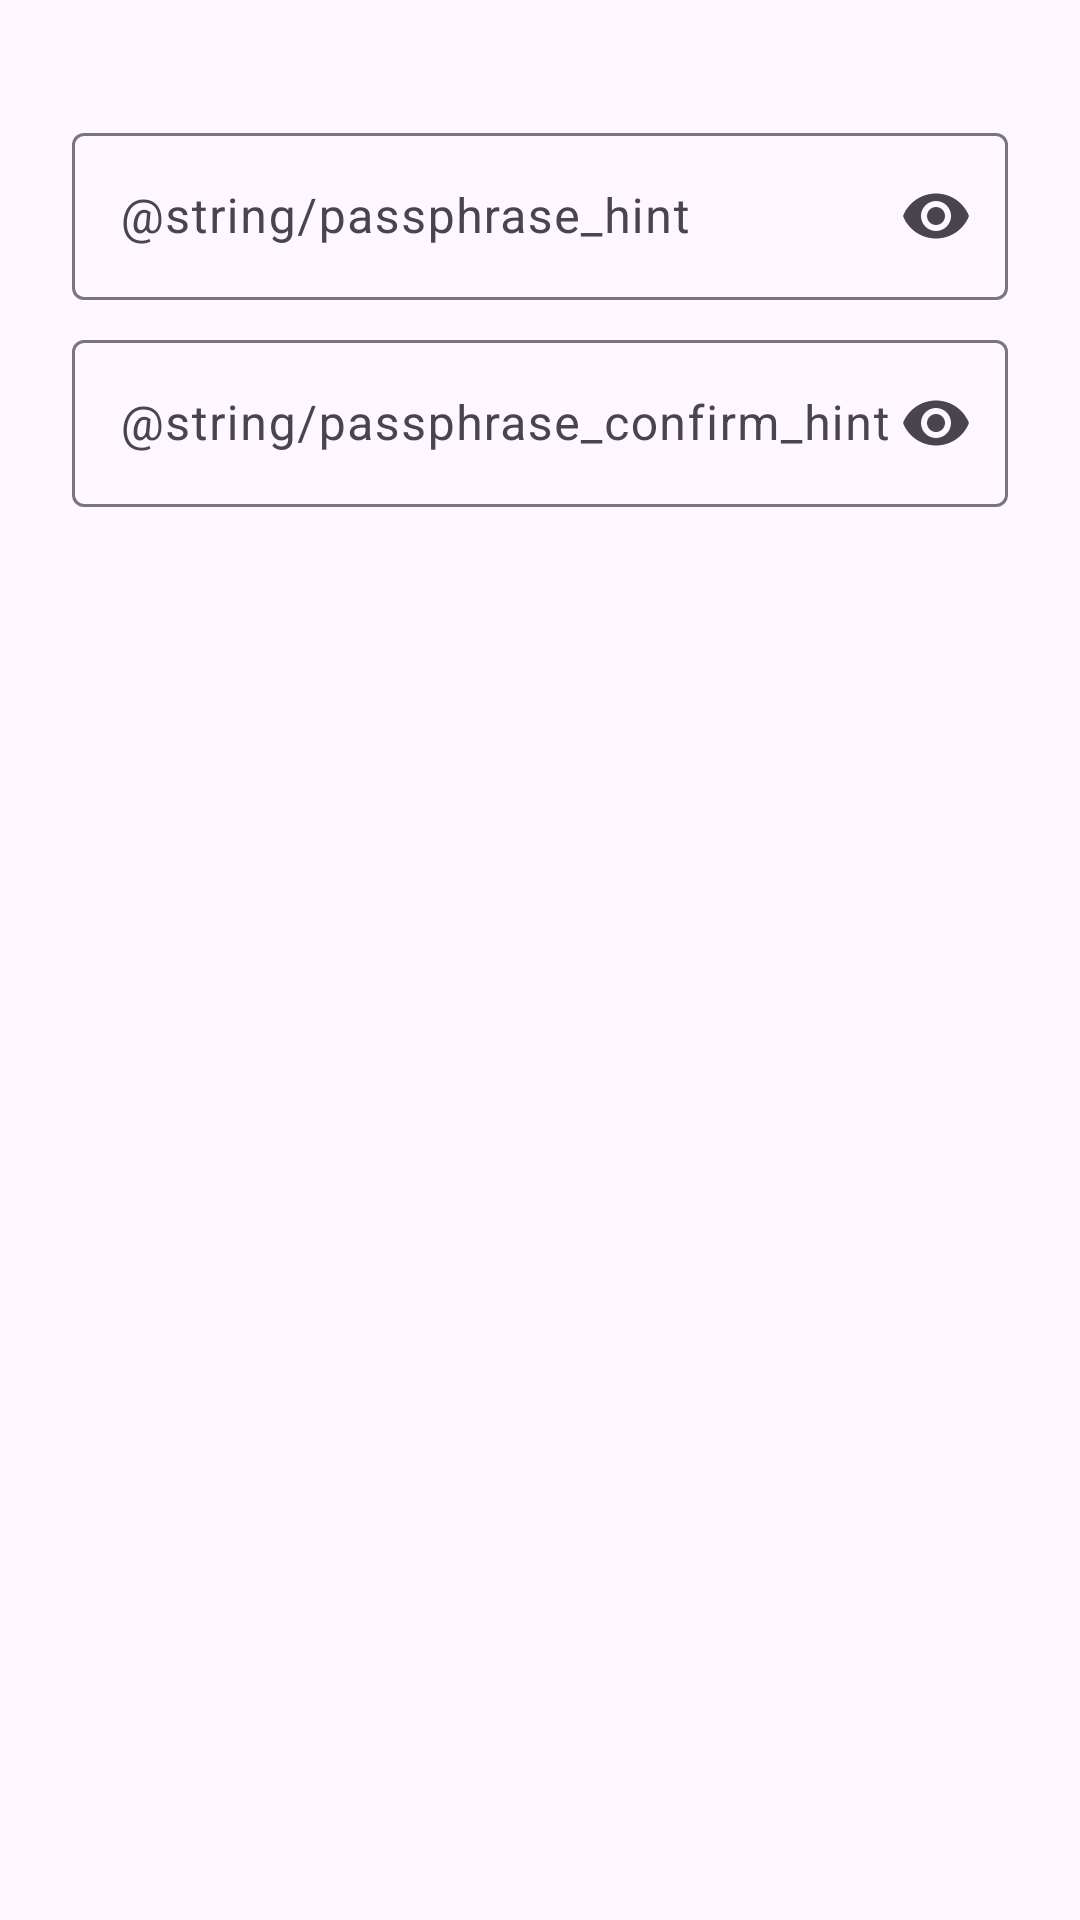

Write the Android layout XML for this screen, with the resource values it uses.
<!-- AndroidManifest.xml: application theme Theme.Andrés -->
<!-- res/layout/dialog_passphrase.xml -->
<?xml version="1.0" encoding="utf-8"?>
<LinearLayout xmlns:android="http://schemas.android.com/apk/res/android"
    xmlns:app="http://schemas.android.com/apk/res-auto"
    android:layout_width="match_parent"
    android:layout_height="wrap_content"
    android:orientation="vertical"
    android:paddingHorizontal="24dp"
    android:paddingTop="8dp">

    <TextView
        android:id="@+id/explain"
        android:layout_width="match_parent"
        android:layout_height="wrap_content"
        android:textAppearance="?attr/textAppearanceBodyMedium" />

    <com.google.android.material.textfield.TextInputLayout
        android:id="@+id/pass_layout"
        style="@style/Widget.Material3.TextInputLayout.OutlinedBox"
        android:layout_width="match_parent"
        android:layout_height="wrap_content"
        android:layout_marginTop="12dp"
        android:hint="@string/passphrase_hint"
        app:endIconMode="password_toggle">

        <com.google.android.material.textfield.TextInputEditText
            android:id="@+id/pass"
            android:layout_width="match_parent"
            android:layout_height="wrap_content"
            android:importantForAutofill="no"
            android:inputType="textPassword" />
    </com.google.android.material.textfield.TextInputLayout>

    <com.google.android.material.textfield.TextInputLayout
        android:id="@+id/confirm_layout"
        style="@style/Widget.Material3.TextInputLayout.OutlinedBox"
        android:layout_width="match_parent"
        android:layout_height="wrap_content"
        android:layout_marginTop="8dp"
        android:hint="@string/passphrase_confirm_hint"
        app:endIconMode="password_toggle">

        <com.google.android.material.textfield.TextInputEditText
            android:id="@+id/confirm"
            android:layout_width="match_parent"
            android:layout_height="wrap_content"
            android:importantForAutofill="no"
            android:inputType="textPassword" />
    </com.google.android.material.textfield.TextInputLayout>
</LinearLayout>
<!-- resources referenced by this layout -->
<resources>
  <style name="Theme.Andrés" parent="Base.Theme.Andrés" />
  <style name="Base.Theme.Andrés" parent="Theme.Material3.DayNight.NoActionBar">
          
          
      </style>
</resources>
